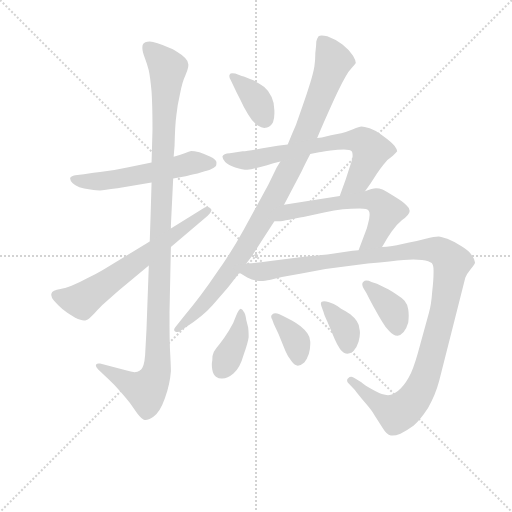
t = 0.00 s
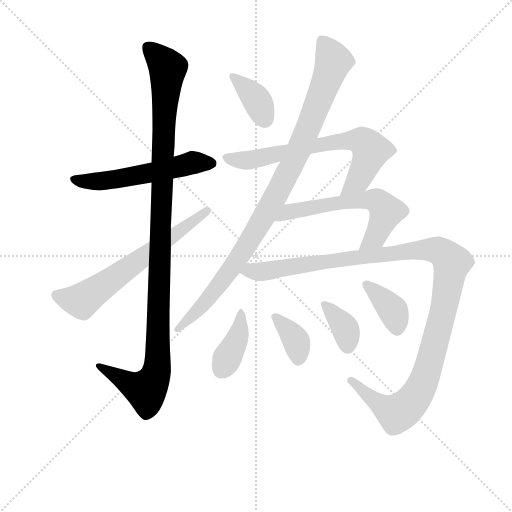
t = 2.00 s
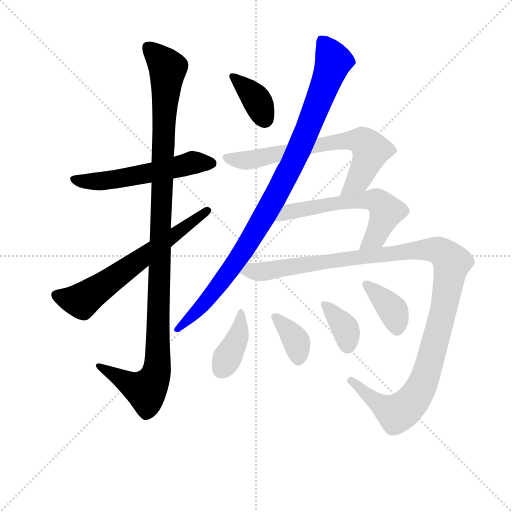
t = 3.99 s
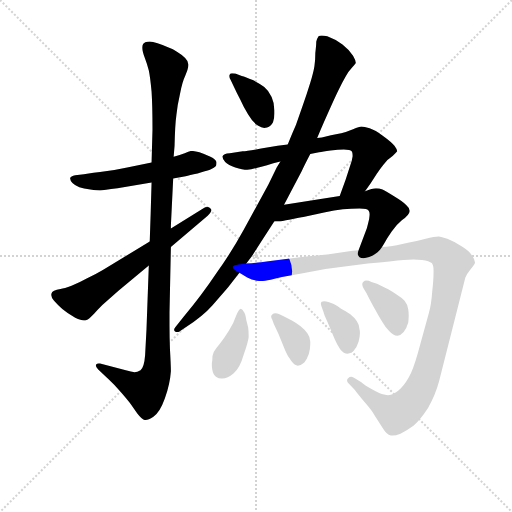
t = 5.99 s
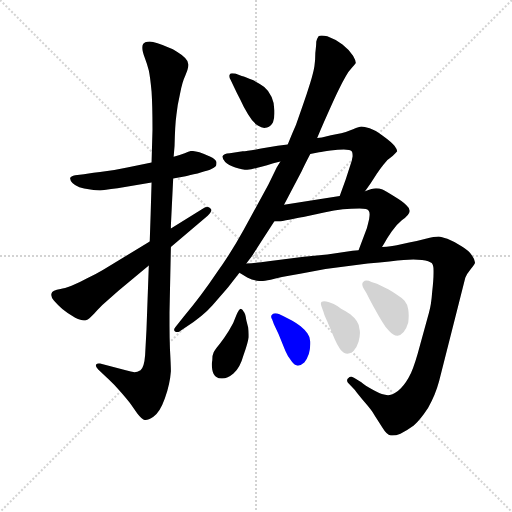
t = 7.98 s
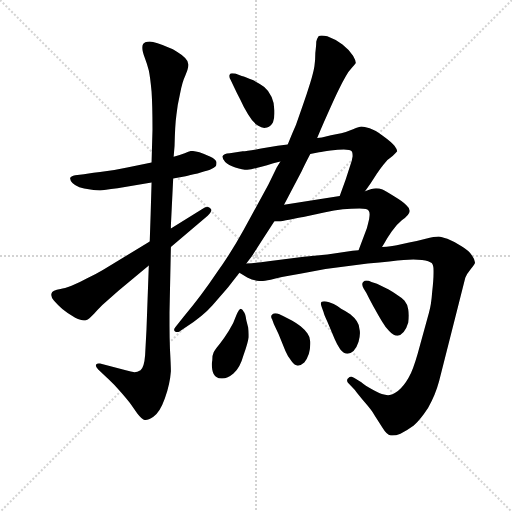
t = 9.98 s

The animated SVG that drew these frames (rendered in a browser with its animation timeline set to each time). Animation: 12 CSS @keyframes rules; one cycle of 9.98 s.

<svg version="1.1" viewBox="0 0 1024 1024" xmlns="http://www.w3.org/2000/svg">
  <g stroke="lightgray" stroke-dasharray="1,1" stroke-width="1" transform="scale(4, 4)">
    <line x1="0" y1="0" x2="256" y2="256"></line>
    <line x1="256" y1="0" x2="0" y2="256"></line>
    <line x1="128" y1="0" x2="128" y2="256"></line>
    <line x1="0" y1="128" x2="256" y2="128"></line>
  </g>
<g transform="scale(0.92, -0.92) translate(60, -900)">
   <style type="text/css">
    @keyframes keyframes0 {
      from {
       stroke: blue;
       stroke-dashoffset: 564;
       stroke-width: 128;
       }
       65% {
       animation-timing-function: step-end;
       stroke: blue;
       stroke-dashoffset: 0;
       stroke-width: 128;
       }
       to {
       stroke: black;
       stroke-width: 1024;
       }
       }
       #make-me-a-hanzi-animation-0 {
         animation: keyframes0 0.708984s both;
         animation-delay: 0.000000s;
         animation-timing-function: linear;
       }
    @keyframes keyframes1 {
      from {
       stroke: blue;
       stroke-dashoffset: 1146;
       stroke-width: 128;
       }
       79% {
       animation-timing-function: step-end;
       stroke: blue;
       stroke-dashoffset: 0;
       stroke-width: 128;
       }
       to {
       stroke: black;
       stroke-width: 1024;
       }
       }
       #make-me-a-hanzi-animation-1 {
         animation: keyframes1 1.182617s both;
         animation-delay: 0.708984s;
         animation-timing-function: linear;
       }
    @keyframes keyframes2 {
      from {
       stroke: blue;
       stroke-dashoffset: 650;
       stroke-width: 128;
       }
       68% {
       animation-timing-function: step-end;
       stroke: blue;
       stroke-dashoffset: 0;
       stroke-width: 128;
       }
       to {
       stroke: black;
       stroke-width: 1024;
       }
       }
       #make-me-a-hanzi-animation-2 {
         animation: keyframes2 0.778971s both;
         animation-delay: 1.891602s;
         animation-timing-function: linear;
       }
    @keyframes keyframes3 {
      from {
       stroke: blue;
       stroke-dashoffset: 376;
       stroke-width: 128;
       }
       55% {
       animation-timing-function: step-end;
       stroke: blue;
       stroke-dashoffset: 0;
       stroke-width: 128;
       }
       to {
       stroke: black;
       stroke-width: 1024;
       }
       }
       #make-me-a-hanzi-animation-3 {
         animation: keyframes3 0.555990s both;
         animation-delay: 2.670573s;
         animation-timing-function: linear;
       }
    @keyframes keyframes4 {
      from {
       stroke: blue;
       stroke-dashoffset: 989;
       stroke-width: 128;
       }
       76% {
       animation-timing-function: step-end;
       stroke: blue;
       stroke-dashoffset: 0;
       stroke-width: 128;
       }
       to {
       stroke: black;
       stroke-width: 1024;
       }
       }
       #make-me-a-hanzi-animation-4 {
         animation: keyframes4 1.054850s both;
         animation-delay: 3.226562s;
         animation-timing-function: linear;
       }
    @keyframes keyframes5 {
      from {
       stroke: blue;
       stroke-dashoffset: 700;
       stroke-width: 128;
       }
       69% {
       animation-timing-function: step-end;
       stroke: blue;
       stroke-dashoffset: 0;
       stroke-width: 128;
       }
       to {
       stroke: black;
       stroke-width: 1024;
       }
       }
       #make-me-a-hanzi-animation-5 {
         animation: keyframes5 0.819661s both;
         animation-delay: 4.281413s;
         animation-timing-function: linear;
       }
    @keyframes keyframes6 {
      from {
       stroke: blue;
       stroke-dashoffset: 608;
       stroke-width: 128;
       }
       66% {
       animation-timing-function: step-end;
       stroke: blue;
       stroke-dashoffset: 0;
       stroke-width: 128;
       }
       to {
       stroke: black;
       stroke-width: 1024;
       }
       }
       #make-me-a-hanzi-animation-6 {
         animation: keyframes6 0.744792s both;
         animation-delay: 5.101074s;
         animation-timing-function: linear;
       }
    @keyframes keyframes7 {
      from {
       stroke: blue;
       stroke-dashoffset: 1207;
       stroke-width: 128;
       }
       80% {
       animation-timing-function: step-end;
       stroke: blue;
       stroke-dashoffset: 0;
       stroke-width: 128;
       }
       to {
       stroke: black;
       stroke-width: 1024;
       }
       }
       #make-me-a-hanzi-animation-7 {
         animation: keyframes7 1.232259s both;
         animation-delay: 5.845866s;
         animation-timing-function: linear;
       }
    @keyframes keyframes8 {
      from {
       stroke: blue;
       stroke-dashoffset: 393;
       stroke-width: 128;
       }
       56% {
       animation-timing-function: step-end;
       stroke: blue;
       stroke-dashoffset: 0;
       stroke-width: 128;
       }
       to {
       stroke: black;
       stroke-width: 1024;
       }
       }
       #make-me-a-hanzi-animation-8 {
         animation: keyframes8 0.569824s both;
         animation-delay: 7.078125s;
         animation-timing-function: linear;
       }
    @keyframes keyframes9 {
      from {
       stroke: blue;
       stroke-dashoffset: 365;
       stroke-width: 128;
       }
       54% {
       animation-timing-function: step-end;
       stroke: blue;
       stroke-dashoffset: 0;
       stroke-width: 128;
       }
       to {
       stroke: black;
       stroke-width: 1024;
       }
       }
       #make-me-a-hanzi-animation-9 {
         animation: keyframes9 0.547038s both;
         animation-delay: 7.647949s;
         animation-timing-function: linear;
       }
    @keyframes keyframes10 {
      from {
       stroke: blue;
       stroke-dashoffset: 367;
       stroke-width: 128;
       }
       54% {
       animation-timing-function: step-end;
       stroke: blue;
       stroke-dashoffset: 0;
       stroke-width: 128;
       }
       to {
       stroke: black;
       stroke-width: 1024;
       }
       }
       #make-me-a-hanzi-animation-10 {
         animation: keyframes10 0.548665s both;
         animation-delay: 8.194987s;
         animation-timing-function: linear;
       }
    @keyframes keyframes11 {
      from {
       stroke: blue;
       stroke-dashoffset: 378;
       stroke-width: 128;
       }
       55% {
       animation-timing-function: step-end;
       stroke: blue;
       stroke-dashoffset: 0;
       stroke-width: 128;
       }
       to {
       stroke: black;
       stroke-width: 1024;
       }
       }
       #make-me-a-hanzi-animation-11 {
         animation: keyframes11 0.557617s both;
         animation-delay: 8.743652s;
         animation-timing-function: linear;
       }
</style>
<path d="M 316.5 512.0 L 343.5 517.0 Q 351.5 519.0 369.5 523.0 Q 387.5 528.0 396.5 531.0 Q 406.5 535.0 409.5 539.0 Q 410.5 542.0 410.5 545.0 L 410.5 548.0 Q 409.5 553.0 397.5 559.0 Q 385.5 565.0 373.5 569.0 Q 361.5 572.0 355.5 572.0 Q 351.5 571.0 341.5 567.0 Q 331.5 563.0 317.5 559.0 L 269.5 547.0 L 216.5 536.0 Q 189.5 530.0 157.5 526.0 Q 125.5 522.0 122.5 521.0 L 103.5 519.0 Q 93.5 517.0 92.5 513.0 L 92.5 512.0 Q 92.5 508.0 97.5 502.0 Q 103.5 496.0 112.5 493.0 Q 121.5 490.0 136.5 488.0 Q 151.5 486.0 157.5 486.0 Q 164.5 487.0 195.5 491.0 L 269.5 503.0 L 316.5 512.0 Z" fill="lightgray"></path> 
<path d="M 263.5 323.0 L 258.5 185.0 L 255.5 128.0 Q 253.5 101.0 245.5 95.0 Q 238.5 91.0 232.5 91.0 Q 225.5 92.0 213.5 95.0 L 157.5 110.0 L 154.5 110.0 Q 150.5 110.0 148.5 107.0 L 148.5 105.0 Q 148.5 102.0 153.5 97.0 L 175.5 76.0 Q 189.5 63.0 202.5 48.0 Q 215.5 33.0 222.5 24.0 L 238.5 1.0 Q 249.5 -13.0 254.5 -13.0 L 256.5 -13.0 Q 262.5 -13.0 273.5 -6.0 Q 287.5 3.0 298.5 34.0 Q 309.5 65.0 311.5 93.0 Q 311.5 105.0 309.5 141.0 Q 308.5 166.0 308.5 193.0 L 308.5 221.0 L 311.5 363.0 L 311.5 403.0 L 311.5 409.0 L 316.5 512.0 L 317.5 559.0 L 319.5 583.0 Q 320.5 629.0 323.5 650.0 Q 325.5 671.0 331.5 697.0 Q 336.5 723.0 342.5 735.0 Q 349.5 751.0 349.5 758.0 L 349.5 760.0 Q 349.5 767.0 342.5 774.0 Q 335.5 781.0 325.5 787.0 Q 315.5 794.0 306.5 797.0 Q 297.5 801.0 282.5 806.0 Q 271.5 810.0 265.5 810.0 Q 262.5 810.0 260.5 809.0 Q 255.5 809.0 251.5 805.0 Q 249.5 802.0 249.5 798.0 L 249.5 795.0 Q 249.5 788.0 254.5 775.0 Q 259.5 762.0 263.5 747.0 Q 266.5 733.0 269.5 701.0 Q 271.5 671.0 271.5 618.0 L 269.5 547.0 L 269.5 503.0 L 267.5 435.0 L 265.5 375.0 L 263.5 323.0 Z" fill="lightgray"></path> 
<path d="M 311.5 363.0 L 391.5 431.0 Q 399.5 439.0 399.5 443.0 Q 399.5 446.0 397.5 447.0 Q 394.5 450.0 390.5 450.0 Q 386.5 450.0 381.5 447.0 L 311.5 403.0 L 265.5 375.0 L 163.5 313.0 Q 148.5 304.0 129.5 295.0 Q 111.5 285.0 95.5 279.0 Q 79.5 273.0 71.5 272.0 Q 62.5 271.0 57.5 268.0 Q 52.5 266.0 51.5 261.0 L 51.5 258.0 Q 51.5 253.0 57.5 246.0 Q 64.5 238.0 75.5 228.0 Q 87.5 218.0 103.5 209.0 Q 116.5 203.0 122.5 203.0 L 125.5 203.0 Q 131.5 205.0 134.5 208.0 L 144.5 218.0 Q 151.5 226.0 162.5 237.0 L 197.5 268.0 L 263.5 323.0 L 311.5 363.0 Z" fill="lightgray"></path> 
<path d="M 449.5 709.0 Q 454.5 698.0 462.5 683.0 Q 469.5 667.0 479.5 651.0 Q 489.5 634.0 500.5 627.0 Q 508.5 622.0 514.5 622.0 Q 517.5 622.0 520.5 623.0 Q 529.5 625.0 533.5 634.0 Q 536.5 641.0 536.5 653.0 L 536.5 660.0 Q 536.5 676.0 530.5 689.0 Q 524.5 703.0 514.5 711.0 Q 503.5 719.0 489.5 726.0 Q 473.5 733.0 465.5 735.0 L 451.5 740.0 Q 447.5 741.0 444.5 741.0 Q 440.5 741.0 439.5 738.0 Q 438.5 736.0 438.5 735.0 Q 438.5 731.0 441.5 726.0 L 449.5 709.0 Z" fill="lightgray"></path> 
<path d="M 629.5 600.0 L 637.5 619.0 Q 667.5 687.0 675.5 703.0 Q 683.5 720.0 690.5 732.0 Q 697.5 745.0 704.5 752.0 Q 711.5 760.0 713.5 763.0 Q 713.5 769.0 707.5 779.0 Q 699.5 791.0 684.5 803.0 Q 668.5 815.0 651.5 821.0 Q 644.5 823.0 639.5 823.0 Q 634.5 823.0 632.5 821.0 Q 629.5 817.0 627.5 809.0 Q 627.5 801.0 625.5 785.0 Q 625.5 769.0 623.5 756.0 Q 621.5 743.0 614.5 720.0 Q 607.5 697.0 598.5 672.0 L 583.5 629.0 Q 575.5 611.0 565.5 586.0 L 549.5 549.0 L 541.5 536.0 L 523.5 499.0 L 469.5 400.0 Q 441.5 349.0 409.5 305.0 Q 379.5 260.0 340.5 213.0 L 321.5 189.0 Q 318.5 185.0 318.5 183.0 Q 318.5 180.0 321.5 179.0 Q 323.5 178.0 325.5 178.0 Q 329.5 178.0 332.5 181.0 L 344.5 189.0 Q 381.5 213.0 402.5 237.0 L 435.5 275.0 L 460.5 307.0 L 475.5 327.0 L 487.5 343.0 Q 490.5 348.0 510.5 379.0 L 536.5 419.0 L 557.5 455.0 L 567.5 474.0 L 595.5 527.0 Q 601.5 540.0 614.5 565.0 L 629.5 600.0 Z" fill="lightgray"></path> 
<path d="M 733.5 484.0 L 745.5 501.0 L 759.5 523.0 Q 763.5 529.0 773.5 542.0 Q 783.5 555.0 793.5 561.0 Q 801.5 568.0 803.5 571.0 Q 803.5 575.0 797.5 583.0 Q 791.5 591.0 773.5 604.0 Q 755.5 617.0 743.5 621.0 Q 731.5 625.0 725.5 625.0 Q 721.5 625.0 707.5 619.0 Q 694.5 613.0 670.5 608.0 Q 646.5 603.0 639.5 601.0 Q 633.5 601.0 629.5 600.0 L 565.5 586.0 L 543.5 583.0 L 507.5 577.0 Q 477.5 571.0 467.5 571.0 L 439.5 567.0 Q 425.5 566.0 423.5 560.0 Q 423.5 555.0 429.5 548.0 Q 436.5 541.0 451.5 536.0 Q 467.5 531.0 477.5 531.0 Q 485.5 531.0 497.5 535.0 Q 507.5 537.0 520.5 541.0 Q 533.5 545.0 549.5 549.0 L 614.5 565.0 L 633.5 569.0 Q 641.5 571.0 658.5 573.0 Q 675.5 575.0 687.5 575.0 Q 701.5 575.0 704.5 571.0 Q 706.5 568.0 706.5 563.0 L 706.5 560.0 Q 705.5 552.0 701.5 541.0 L 691.5 510.0 L 678.5 474.0 C 668.5 446.0 716.5 459.0 733.5 484.0 Z" fill="lightgray"></path> 
<path d="M 770.5 363.0 L 775.5 371.0 Q 781.5 383.0 791.5 397.0 Q 801.5 411.0 813.5 421.0 Q 830.5 434.0 830.5 441.0 L 830.5 442.0 Q 830.5 448.0 823.5 454.0 Q 817.5 461.0 797.5 473.0 Q 778.5 485.0 771.5 488.0 Q 764.5 491.0 757.5 491.0 Q 749.5 491.0 733.5 484.0 L 678.5 474.0 L 557.5 455.0 C 527.5 450.0 506.5 419.0 536.5 419.0 L 547.5 419.0 Q 549.5 419.0 571.5 423.0 Q 593.5 427.0 599.5 428.0 L 644.5 438.0 Q 667.5 443.0 685.5 445.0 Q 703.5 447.0 721.5 447.0 Q 739.5 447.0 741.5 442.0 Q 743.5 439.0 743.5 434.0 Q 743.5 430.0 742.5 424.0 Q 739.5 411.0 737.5 404.0 L 719.5 356.0 C 708.5 328.0 755.5 337.0 770.5 363.0 Z" fill="lightgray"></path> 
<path d="M 460.5 307.0 L 477.5 297.0 Q 491.5 290.0 503.5 289.0 L 507.5 289.0 Q 514.5 289.0 528.5 292.0 Q 545.5 297.0 592.5 305.0 L 647.5 315.0 L 739.5 327.0 Q 794.5 333.0 817.5 335.0 Q 828.5 336.0 838.5 336.0 Q 848.5 336.0 857.5 335.0 Q 873.5 333.0 878.5 328.0 Q 882.5 324.0 882.5 312.0 L 882.5 307.0 Q 882.5 291.0 879.5 265.0 Q 877.5 237.0 872.5 220.0 L 853.5 151.0 Q 842.5 109.0 833.5 89.0 Q 823.5 68.0 811.5 56.0 Q 799.5 44.0 789.5 42.0 Q 786.5 41.0 783.5 41.0 Q 771.5 41.0 753.5 51.0 Q 731.5 63.0 725.5 69.0 L 709.5 79.0 Q 705.5 81.0 703.5 81.0 Q 699.5 81.0 697.5 78.0 Q 694.5 76.0 694.5 73.0 Q 694.5 70.0 697.5 67.0 L 711.5 52.0 Q 715.5 46.0 731.5 27.0 Q 747.5 9.0 754.5 -3.0 L 771.5 -30.0 Q 780.5 -45.0 789.5 -47.0 L 793.5 -47.0 Q 800.5 -47.0 810.5 -43.0 Q 824.5 -36.0 839.5 -25.0 Q 853.5 -13.0 870.5 13.0 Q 886.5 41.0 894.5 71.0 L 937.5 241.0 L 951.5 296.0 Q 954.5 304.0 963.5 315.0 Q 971.5 325.0 972.5 328.0 L 972.5 330.0 Q 972.5 335.0 966.5 344.0 Q 959.5 355.0 942.5 365.0 Q 925.5 376.0 912.5 381.0 Q 899.5 385.0 893.5 386.0 Q 884.5 386.0 865.5 381.0 Q 847.5 376.0 829.5 373.0 Q 813.5 369.0 802.5 367.0 Q 791.5 365.0 770.5 363.0 L 719.5 356.0 L 706.5 355.0 L 651.5 347.0 L 600.5 342.0 L 523.5 332.0 L 507.5 330.0 Q 498.5 329.0 475.5 327.0 C 445.5 324.0 434.5 321.0 460.5 307.0 Z" fill="lightgray"></path> 
<path d="M 480.5 167.0 L 480.5 173.0 Q 480.5 179.0 479.5 188.0 L 475.5 204.0 Q 473.5 219.0 469.5 223.0 Q 467.5 228.0 463.5 229.0 Q 459.5 229.0 453.5 214.0 Q 448.5 198.0 437.5 181.0 Q 427.5 165.0 417.5 152.0 Q 407.5 140.0 404.5 134.0 Q 401.5 128.0 401.5 117.0 Q 400.5 112.0 400.5 107.0 Q 400.5 102.0 401.5 96.0 Q 403.5 85.0 409.5 81.0 Q 415.5 77.0 421.5 77.0 L 423.5 77.0 Q 434.5 77.0 447.5 88.0 Q 461.5 99.0 469.5 128.0 Q 479.5 157.0 480.5 167.0 Z" fill="lightgray"></path> 
<path d="M 535.5 195.0 L 545.5 174.0 L 560.5 137.0 Q 565.5 125.0 573.5 115.0 Q 580.5 105.0 587.5 105.0 Q 593.5 105.0 601.5 112.0 Q 607.5 119.0 611.5 131.0 Q 614.5 142.0 614.5 152.0 L 614.5 157.0 Q 613.5 169.0 608.5 175.0 Q 604.5 182.0 593.5 191.0 Q 581.5 199.0 574.5 203.0 Q 567.5 207.0 557.5 212.0 L 547.5 217.0 Q 542.5 219.0 538.5 219.0 Q 534.5 219.0 532.5 217.0 Q 529.5 215.0 529.5 212.0 Q 529.5 209.0 531.5 206.0 L 535.5 195.0 Z" fill="lightgray"></path> 
<path d="M 643.5 221.0 Q 643.5 218.0 651.5 201.0 L 667.5 163.0 Q 672.5 151.0 679.5 141.0 Q 687.5 131.0 695.5 131.0 Q 701.5 131.0 708.5 137.0 Q 715.5 144.0 719.5 157.0 Q 722.5 168.0 722.5 176.0 Q 722.5 180.0 721.5 184.0 Q 720.5 195.0 715.5 202.0 Q 711.5 209.0 701.5 217.0 Q 691.5 224.0 681.5 229.0 Q 673.5 235.0 665.5 239.0 L 655.5 243.0 Q 648.5 245.0 644.5 245.0 Q 641.5 245.0 639.5 244.0 Q 637.5 243.0 637.5 240.0 Q 637.5 237.0 639.5 232.0 L 643.5 221.0 Z" fill="lightgray"></path> 
<path d="M 736.5 263.0 Q 747.5 241.0 755.5 227.0 Q 762.5 214.0 770.5 201.0 Q 777.5 189.0 785.5 181.0 Q 795.5 170.0 803.5 170.0 L 804.5 170.0 Q 811.5 171.0 817.5 178.0 Q 823.5 185.0 827.5 199.0 Q 828.5 207.0 828.5 214.0 Q 828.5 221.0 827.5 227.0 Q 825.5 239.0 819.5 246.0 Q 813.5 253.0 800.5 261.0 Q 786.5 270.0 780.5 273.0 L 759.5 283.0 L 747.5 287.0 Q 741.5 290.0 736.5 290.0 Q 732.5 290.0 729.5 287.0 Q 727.5 285.0 727.5 282.0 Q 727.5 278.0 730.5 273.0 L 736.5 263.0 Z" fill="lightgray"></path> 
      <clipPath id="make-me-a-hanzi-clip-0">
      <path d="M 316.5 512.0 L 343.5 517.0 Q 351.5 519.0 369.5 523.0 Q 387.5 528.0 396.5 531.0 Q 406.5 535.0 409.5 539.0 Q 410.5 542.0 410.5 545.0 L 410.5 548.0 Q 409.5 553.0 397.5 559.0 Q 385.5 565.0 373.5 569.0 Q 361.5 572.0 355.5 572.0 Q 351.5 571.0 341.5 567.0 Q 331.5 563.0 317.5 559.0 L 269.5 547.0 L 216.5 536.0 Q 189.5 530.0 157.5 526.0 Q 125.5 522.0 122.5 521.0 L 103.5 519.0 Q 93.5 517.0 92.5 513.0 L 92.5 512.0 Q 92.5 508.0 97.5 502.0 Q 103.5 496.0 112.5 493.0 Q 121.5 490.0 136.5 488.0 Q 151.5 486.0 157.5 486.0 Q 164.5 487.0 195.5 491.0 L 269.5 503.0 L 316.5 512.0 Z" fill="lightgray"></path>
      </clipPath>
      <path clip-path="url(#make-me-a-hanzi-clip-0)" d="M 99.5 513.0 L 132.5 505.0 L 183.5 509.0 L 363.5 547.0 L 402.5 547.0 " fill="none" id="make-me-a-hanzi-animation-0" stroke-dasharray="436 872" stroke-linecap="round"></path>

      <clipPath id="make-me-a-hanzi-clip-1">
      <path d="M 263.5 323.0 L 258.5 185.0 L 255.5 128.0 Q 253.5 101.0 245.5 95.0 Q 238.5 91.0 232.5 91.0 Q 225.5 92.0 213.5 95.0 L 157.5 110.0 L 154.5 110.0 Q 150.5 110.0 148.5 107.0 L 148.5 105.0 Q 148.5 102.0 153.5 97.0 L 175.5 76.0 Q 189.5 63.0 202.5 48.0 Q 215.5 33.0 222.5 24.0 L 238.5 1.0 Q 249.5 -13.0 254.5 -13.0 L 256.5 -13.0 Q 262.5 -13.0 273.5 -6.0 Q 287.5 3.0 298.5 34.0 Q 309.5 65.0 311.5 93.0 Q 311.5 105.0 309.5 141.0 Q 308.5 166.0 308.5 193.0 L 308.5 221.0 L 311.5 363.0 L 311.5 403.0 L 311.5 409.0 L 316.5 512.0 L 317.5 559.0 L 319.5 583.0 Q 320.5 629.0 323.5 650.0 Q 325.5 671.0 331.5 697.0 Q 336.5 723.0 342.5 735.0 Q 349.5 751.0 349.5 758.0 L 349.5 760.0 Q 349.5 767.0 342.5 774.0 Q 335.5 781.0 325.5 787.0 Q 315.5 794.0 306.5 797.0 Q 297.5 801.0 282.5 806.0 Q 271.5 810.0 265.5 810.0 Q 262.5 810.0 260.5 809.0 Q 255.5 809.0 251.5 805.0 Q 249.5 802.0 249.5 798.0 L 249.5 795.0 Q 249.5 788.0 254.5 775.0 Q 259.5 762.0 263.5 747.0 Q 266.5 733.0 269.5 701.0 Q 271.5 671.0 271.5 618.0 L 269.5 547.0 L 269.5 503.0 L 267.5 435.0 L 265.5 375.0 L 263.5 323.0 Z" fill="lightgray"></path>
      </clipPath>
      <path clip-path="url(#make-me-a-hanzi-clip-1)" d="M 259.5 799.0 L 304.5 751.0 L 292.5 540.0 L 282.5 105.0 L 275.5 78.0 L 257.5 52.0 L 230.5 60.0 L 152.5 106.0 " fill="none" id="make-me-a-hanzi-animation-1" stroke-dasharray="1018 2036" stroke-linecap="round"></path>

      <clipPath id="make-me-a-hanzi-clip-2">
      <path d="M 311.5 363.0 L 391.5 431.0 Q 399.5 439.0 399.5 443.0 Q 399.5 446.0 397.5 447.0 Q 394.5 450.0 390.5 450.0 Q 386.5 450.0 381.5 447.0 L 311.5 403.0 L 265.5 375.0 L 163.5 313.0 Q 148.5 304.0 129.5 295.0 Q 111.5 285.0 95.5 279.0 Q 79.5 273.0 71.5 272.0 Q 62.5 271.0 57.5 268.0 Q 52.5 266.0 51.5 261.0 L 51.5 258.0 Q 51.5 253.0 57.5 246.0 Q 64.5 238.0 75.5 228.0 Q 87.5 218.0 103.5 209.0 Q 116.5 203.0 122.5 203.0 L 125.5 203.0 Q 131.5 205.0 134.5 208.0 L 144.5 218.0 Q 151.5 226.0 162.5 237.0 L 197.5 268.0 L 263.5 323.0 L 311.5 363.0 Z" fill="lightgray"></path>
      </clipPath>
      <path clip-path="url(#make-me-a-hanzi-clip-2)" d="M 60.5 260.0 L 86.5 250.0 L 120.5 248.0 L 390.5 441.0 " fill="none" id="make-me-a-hanzi-animation-2" stroke-dasharray="522 1044" stroke-linecap="round"></path>

      <clipPath id="make-me-a-hanzi-clip-3">
      <path d="M 449.5 709.0 Q 454.5 698.0 462.5 683.0 Q 469.5 667.0 479.5 651.0 Q 489.5 634.0 500.5 627.0 Q 508.5 622.0 514.5 622.0 Q 517.5 622.0 520.5 623.0 Q 529.5 625.0 533.5 634.0 Q 536.5 641.0 536.5 653.0 L 536.5 660.0 Q 536.5 676.0 530.5 689.0 Q 524.5 703.0 514.5 711.0 Q 503.5 719.0 489.5 726.0 Q 473.5 733.0 465.5 735.0 L 451.5 740.0 Q 447.5 741.0 444.5 741.0 Q 440.5 741.0 439.5 738.0 Q 438.5 736.0 438.5 735.0 Q 438.5 731.0 441.5 726.0 L 449.5 709.0 Z" fill="lightgray"></path>
      </clipPath>
      <path clip-path="url(#make-me-a-hanzi-clip-3)" d="M 445.5 735.0 L 496.5 685.0 L 516.5 641.0 " fill="none" id="make-me-a-hanzi-animation-3" stroke-dasharray="248 496" stroke-linecap="round"></path>

      <clipPath id="make-me-a-hanzi-clip-4">
      <path d="M 629.5 600.0 L 637.5 619.0 Q 667.5 687.0 675.5 703.0 Q 683.5 720.0 690.5 732.0 Q 697.5 745.0 704.5 752.0 Q 711.5 760.0 713.5 763.0 Q 713.5 769.0 707.5 779.0 Q 699.5 791.0 684.5 803.0 Q 668.5 815.0 651.5 821.0 Q 644.5 823.0 639.5 823.0 Q 634.5 823.0 632.5 821.0 Q 629.5 817.0 627.5 809.0 Q 627.5 801.0 625.5 785.0 Q 625.5 769.0 623.5 756.0 Q 621.5 743.0 614.5 720.0 Q 607.5 697.0 598.5 672.0 L 583.5 629.0 Q 575.5 611.0 565.5 586.0 L 549.5 549.0 L 541.5 536.0 L 523.5 499.0 L 469.5 400.0 Q 441.5 349.0 409.5 305.0 Q 379.5 260.0 340.5 213.0 L 321.5 189.0 Q 318.5 185.0 318.5 183.0 Q 318.5 180.0 321.5 179.0 Q 323.5 178.0 325.5 178.0 Q 329.5 178.0 332.5 181.0 L 344.5 189.0 Q 381.5 213.0 402.5 237.0 L 435.5 275.0 L 460.5 307.0 L 475.5 327.0 L 487.5 343.0 Q 490.5 348.0 510.5 379.0 L 536.5 419.0 L 557.5 455.0 L 567.5 474.0 L 595.5 527.0 Q 601.5 540.0 614.5 565.0 L 629.5 600.0 Z" fill="lightgray"></path>
      </clipPath>
      <path clip-path="url(#make-me-a-hanzi-clip-4)" d="M 639.5 811.0 L 665.5 767.0 L 567.5 529.0 L 467.5 352.0 L 401.5 262.0 L 324.5 184.0 " fill="none" id="make-me-a-hanzi-animation-4" stroke-dasharray="861 1722" stroke-linecap="round"></path>

      <clipPath id="make-me-a-hanzi-clip-5">
      <path d="M 733.5 484.0 L 745.5 501.0 L 759.5 523.0 Q 763.5 529.0 773.5 542.0 Q 783.5 555.0 793.5 561.0 Q 801.5 568.0 803.5 571.0 Q 803.5 575.0 797.5 583.0 Q 791.5 591.0 773.5 604.0 Q 755.5 617.0 743.5 621.0 Q 731.5 625.0 725.5 625.0 Q 721.5 625.0 707.5 619.0 Q 694.5 613.0 670.5 608.0 Q 646.5 603.0 639.5 601.0 Q 633.5 601.0 629.5 600.0 L 565.5 586.0 L 543.5 583.0 L 507.5 577.0 Q 477.5 571.0 467.5 571.0 L 439.5 567.0 Q 425.5 566.0 423.5 560.0 Q 423.5 555.0 429.5 548.0 Q 436.5 541.0 451.5 536.0 Q 467.5 531.0 477.5 531.0 Q 485.5 531.0 497.5 535.0 Q 507.5 537.0 520.5 541.0 Q 533.5 545.0 549.5 549.0 L 614.5 565.0 L 633.5 569.0 Q 641.5 571.0 658.5 573.0 Q 675.5 575.0 687.5 575.0 Q 701.5 575.0 704.5 571.0 Q 706.5 568.0 706.5 563.0 L 706.5 560.0 Q 705.5 552.0 701.5 541.0 L 691.5 510.0 L 678.5 474.0 C 668.5 446.0 716.5 459.0 733.5 484.0 Z" fill="lightgray"></path>
      </clipPath>
      <path clip-path="url(#make-me-a-hanzi-clip-5)" d="M 431.5 557.0 L 479.5 551.0 L 626.5 584.0 L 697.5 595.0 L 729.5 592.0 L 746.5 573.0 L 741.5 557.0 L 717.5 507.0 L 684.5 479.0 " fill="none" id="make-me-a-hanzi-animation-5" stroke-dasharray="572 1144" stroke-linecap="round"></path>

      <clipPath id="make-me-a-hanzi-clip-6">
      <path d="M 770.5 363.0 L 775.5 371.0 Q 781.5 383.0 791.5 397.0 Q 801.5 411.0 813.5 421.0 Q 830.5 434.0 830.5 441.0 L 830.5 442.0 Q 830.5 448.0 823.5 454.0 Q 817.5 461.0 797.5 473.0 Q 778.5 485.0 771.5 488.0 Q 764.5 491.0 757.5 491.0 Q 749.5 491.0 733.5 484.0 L 678.5 474.0 L 557.5 455.0 C 527.5 450.0 506.5 419.0 536.5 419.0 L 547.5 419.0 Q 549.5 419.0 571.5 423.0 Q 593.5 427.0 599.5 428.0 L 644.5 438.0 Q 667.5 443.0 685.5 445.0 Q 703.5 447.0 721.5 447.0 Q 739.5 447.0 741.5 442.0 Q 743.5 439.0 743.5 434.0 Q 743.5 430.0 742.5 424.0 Q 739.5 411.0 737.5 404.0 L 719.5 356.0 C 708.5 328.0 755.5 337.0 770.5 363.0 Z" fill="lightgray"></path>
      </clipPath>
      <path clip-path="url(#make-me-a-hanzi-clip-6)" d="M 542.5 424.0 L 567.5 440.0 L 657.5 457.0 L 758.5 463.0 L 773.5 451.0 L 777.5 433.0 L 756.5 385.0 L 725.5 361.0 " fill="none" id="make-me-a-hanzi-animation-6" stroke-dasharray="480 960" stroke-linecap="round"></path>

      <clipPath id="make-me-a-hanzi-clip-7">
      <path d="M 460.5 307.0 L 477.5 297.0 Q 491.5 290.0 503.5 289.0 L 507.5 289.0 Q 514.5 289.0 528.5 292.0 Q 545.5 297.0 592.5 305.0 L 647.5 315.0 L 739.5 327.0 Q 794.5 333.0 817.5 335.0 Q 828.5 336.0 838.5 336.0 Q 848.5 336.0 857.5 335.0 Q 873.5 333.0 878.5 328.0 Q 882.5 324.0 882.5 312.0 L 882.5 307.0 Q 882.5 291.0 879.5 265.0 Q 877.5 237.0 872.5 220.0 L 853.5 151.0 Q 842.5 109.0 833.5 89.0 Q 823.5 68.0 811.5 56.0 Q 799.5 44.0 789.5 42.0 Q 786.5 41.0 783.5 41.0 Q 771.5 41.0 753.5 51.0 Q 731.5 63.0 725.5 69.0 L 709.5 79.0 Q 705.5 81.0 703.5 81.0 Q 699.5 81.0 697.5 78.0 Q 694.5 76.0 694.5 73.0 Q 694.5 70.0 697.5 67.0 L 711.5 52.0 Q 715.5 46.0 731.5 27.0 Q 747.5 9.0 754.5 -3.0 L 771.5 -30.0 Q 780.5 -45.0 789.5 -47.0 L 793.5 -47.0 Q 800.5 -47.0 810.5 -43.0 Q 824.5 -36.0 839.5 -25.0 Q 853.5 -13.0 870.5 13.0 Q 886.5 41.0 894.5 71.0 L 937.5 241.0 L 951.5 296.0 Q 954.5 304.0 963.5 315.0 Q 971.5 325.0 972.5 328.0 L 972.5 330.0 Q 972.5 335.0 966.5 344.0 Q 959.5 355.0 942.5 365.0 Q 925.5 376.0 912.5 381.0 Q 899.5 385.0 893.5 386.0 Q 884.5 386.0 865.5 381.0 Q 847.5 376.0 829.5 373.0 Q 813.5 369.0 802.5 367.0 Q 791.5 365.0 770.5 363.0 L 719.5 356.0 L 706.5 355.0 L 651.5 347.0 L 600.5 342.0 L 523.5 332.0 L 507.5 330.0 Q 498.5 329.0 475.5 327.0 C 445.5 324.0 434.5 321.0 460.5 307.0 Z" fill="lightgray"></path>
      </clipPath>
      <path clip-path="url(#make-me-a-hanzi-clip-7)" d="M 467.5 309.0 L 518.5 310.0 L 838.5 356.0 L 890.5 356.0 L 917.5 336.0 L 922.5 329.0 L 900.5 209.0 L 866.5 86.0 L 836.5 28.0 L 802.5 1.0 L 761.5 23.0 L 701.5 73.0 " fill="none" id="make-me-a-hanzi-animation-7" stroke-dasharray="1079 2158" stroke-linecap="round"></path>

      <clipPath id="make-me-a-hanzi-clip-8">
      <path d="M 480.5 167.0 L 480.5 173.0 Q 480.5 179.0 479.5 188.0 L 475.5 204.0 Q 473.5 219.0 469.5 223.0 Q 467.5 228.0 463.5 229.0 Q 459.5 229.0 453.5 214.0 Q 448.5 198.0 437.5 181.0 Q 427.5 165.0 417.5 152.0 Q 407.5 140.0 404.5 134.0 Q 401.5 128.0 401.5 117.0 Q 400.5 112.0 400.5 107.0 Q 400.5 102.0 401.5 96.0 Q 403.5 85.0 409.5 81.0 Q 415.5 77.0 421.5 77.0 L 423.5 77.0 Q 434.5 77.0 447.5 88.0 Q 461.5 99.0 469.5 128.0 Q 479.5 157.0 480.5 167.0 Z" fill="lightgray"></path>
      </clipPath>
      <path clip-path="url(#make-me-a-hanzi-clip-8)" d="M 464.5 224.0 L 453.5 158.0 L 421.5 96.0 " fill="none" id="make-me-a-hanzi-animation-8" stroke-dasharray="265 530" stroke-linecap="round"></path>

      <clipPath id="make-me-a-hanzi-clip-9">
      <path d="M 535.5 195.0 L 545.5 174.0 L 560.5 137.0 Q 565.5 125.0 573.5 115.0 Q 580.5 105.0 587.5 105.0 Q 593.5 105.0 601.5 112.0 Q 607.5 119.0 611.5 131.0 Q 614.5 142.0 614.5 152.0 L 614.5 157.0 Q 613.5 169.0 608.5 175.0 Q 604.5 182.0 593.5 191.0 Q 581.5 199.0 574.5 203.0 Q 567.5 207.0 557.5 212.0 L 547.5 217.0 Q 542.5 219.0 538.5 219.0 Q 534.5 219.0 532.5 217.0 Q 529.5 215.0 529.5 212.0 Q 529.5 209.0 531.5 206.0 L 535.5 195.0 Z" fill="lightgray"></path>
      </clipPath>
      <path clip-path="url(#make-me-a-hanzi-clip-9)" d="M 536.5 211.0 L 582.5 161.0 L 588.5 120.0 " fill="none" id="make-me-a-hanzi-animation-9" stroke-dasharray="237 474" stroke-linecap="round"></path>

      <clipPath id="make-me-a-hanzi-clip-10">
      <path d="M 643.5 221.0 Q 643.5 218.0 651.5 201.0 L 667.5 163.0 Q 672.5 151.0 679.5 141.0 Q 687.5 131.0 695.5 131.0 Q 701.5 131.0 708.5 137.0 Q 715.5 144.0 719.5 157.0 Q 722.5 168.0 722.5 176.0 Q 722.5 180.0 721.5 184.0 Q 720.5 195.0 715.5 202.0 Q 711.5 209.0 701.5 217.0 Q 691.5 224.0 681.5 229.0 Q 673.5 235.0 665.5 239.0 L 655.5 243.0 Q 648.5 245.0 644.5 245.0 Q 641.5 245.0 639.5 244.0 Q 637.5 243.0 637.5 240.0 Q 637.5 237.0 639.5 232.0 L 643.5 221.0 Z" fill="lightgray"></path>
      </clipPath>
      <path clip-path="url(#make-me-a-hanzi-clip-10)" d="M 642.5 240.0 L 686.5 192.0 L 696.5 147.0 " fill="none" id="make-me-a-hanzi-animation-10" stroke-dasharray="239 478" stroke-linecap="round"></path>

      <clipPath id="make-me-a-hanzi-clip-11">
      <path d="M 736.5 263.0 Q 747.5 241.0 755.5 227.0 Q 762.5 214.0 770.5 201.0 Q 777.5 189.0 785.5 181.0 Q 795.5 170.0 803.5 170.0 L 804.5 170.0 Q 811.5 171.0 817.5 178.0 Q 823.5 185.0 827.5 199.0 Q 828.5 207.0 828.5 214.0 Q 828.5 221.0 827.5 227.0 Q 825.5 239.0 819.5 246.0 Q 813.5 253.0 800.5 261.0 Q 786.5 270.0 780.5 273.0 L 759.5 283.0 L 747.5 287.0 Q 741.5 290.0 736.5 290.0 Q 732.5 290.0 729.5 287.0 Q 727.5 285.0 727.5 282.0 Q 727.5 278.0 730.5 273.0 L 736.5 263.0 Z" fill="lightgray"></path>
      </clipPath>
      <path clip-path="url(#make-me-a-hanzi-clip-11)" d="M 736.5 282.0 L 794.5 224.0 L 804.5 185.0 " fill="none" id="make-me-a-hanzi-animation-11" stroke-dasharray="250 500" stroke-linecap="round"></path>

</g>
</svg>
